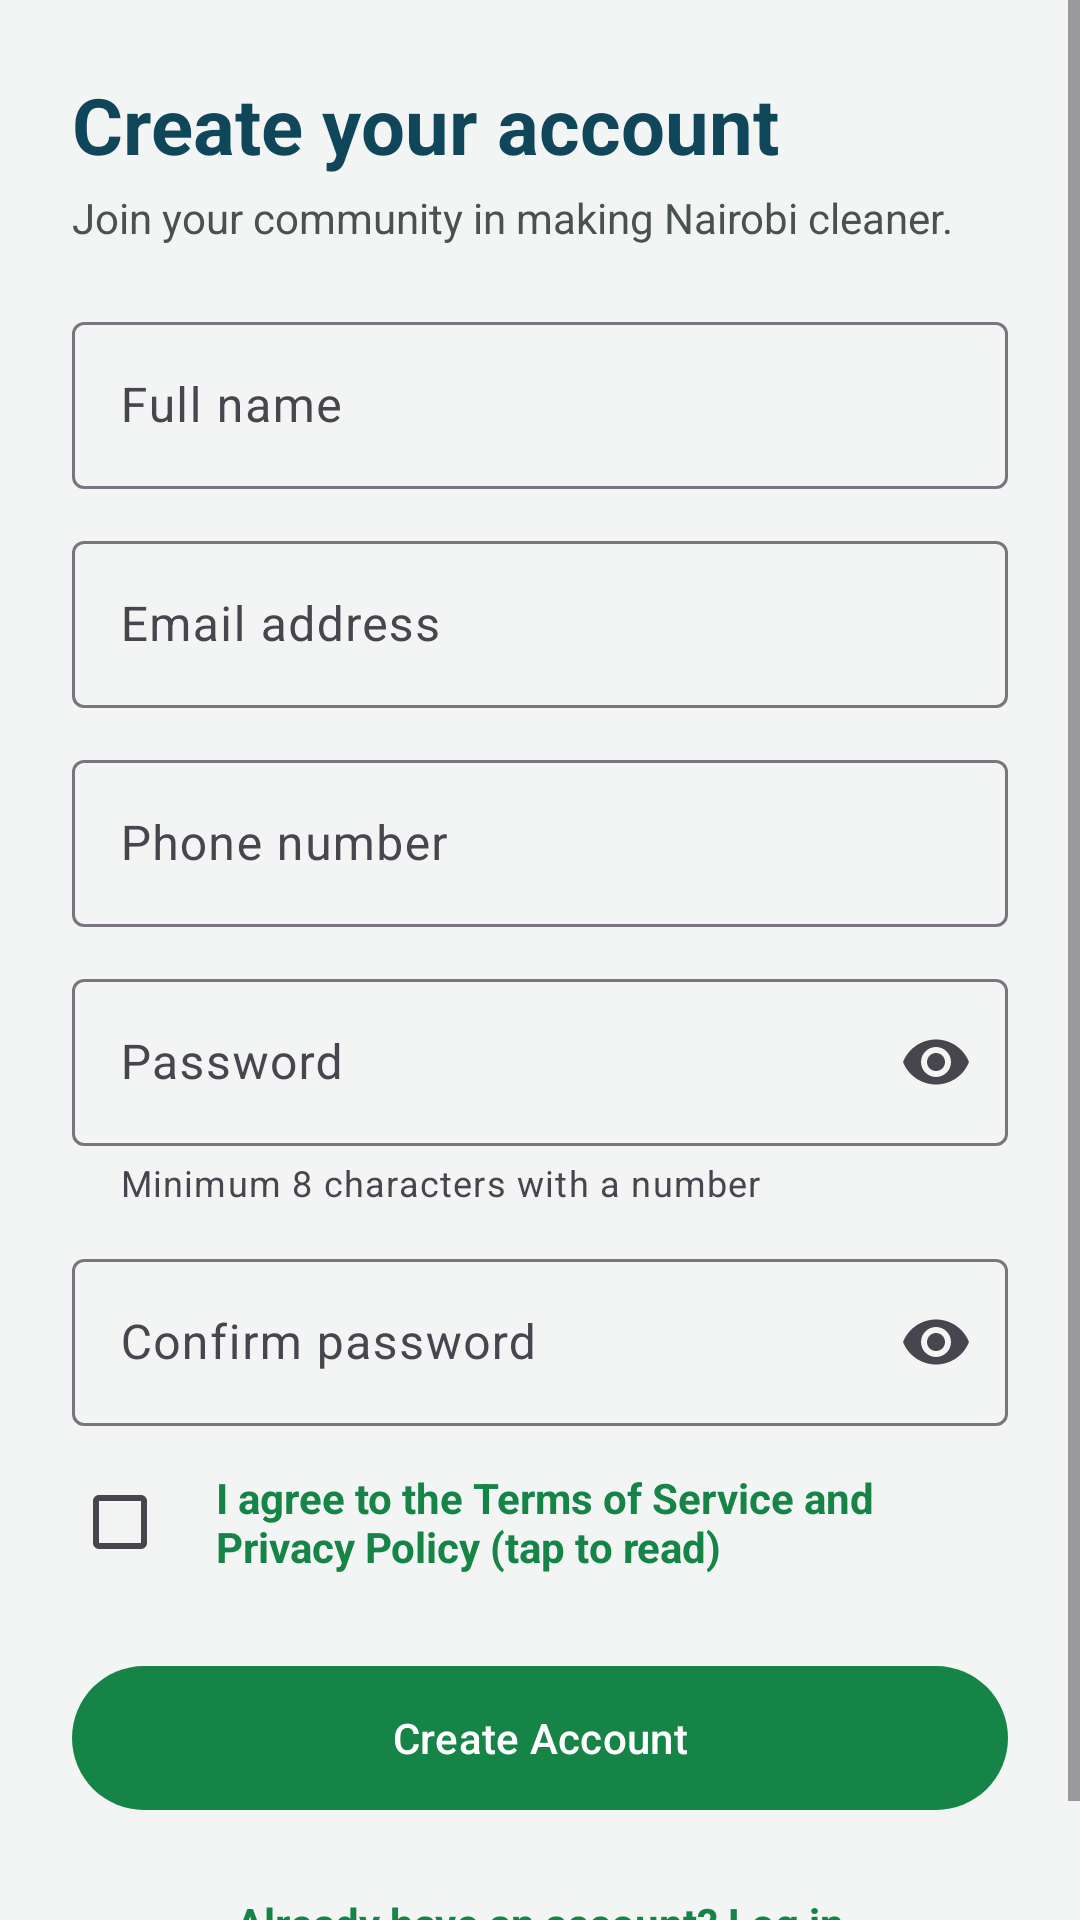

The Android layout XML behind this screen, and the referenced resources:
<!-- AndroidManifest.xml: application theme Theme.CleanCityReporter -->
<!-- res/layout/fragment_sign_up.xml -->
<?xml version="1.0" encoding="utf-8"?>
<ScrollView xmlns:android="http://schemas.android.com/apk/res/android"
    xmlns:app="http://schemas.android.com/apk/res-auto"
    android:layout_width="match_parent"
    android:layout_height="match_parent"
    android:background="@color/neutral"
    android:fillViewport="true">

    <LinearLayout
        android:layout_width="match_parent"
        android:layout_height="wrap_content"
        android:orientation="vertical"
        android:padding="24dp">

        <TextView
            android:layout_width="wrap_content"
            android:layout_height="wrap_content"
            android:text="Create your account"
            android:textColor="@color/secondary"
            android:textSize="26sp"
            android:textStyle="bold" />

        <TextView
            android:layout_width="wrap_content"
            android:layout_height="wrap_content"
            android:layout_marginTop="4dp"
            android:text="Join your community in making Nairobi cleaner."
            android:textColor="#4A524E" />

        
        <com.google.android.material.textfield.TextInputLayout
            android:id="@+id/tilFullName"
            style="@style/Widget.Material3.TextInputLayout.OutlinedBox"
            android:layout_width="match_parent"
            android:layout_height="wrap_content"
            android:layout_marginTop="20dp"
            android:hint="Full name">

            <com.google.android.material.textfield.TextInputEditText
                android:id="@+id/etFullName"
                android:layout_width="match_parent"
                android:layout_height="wrap_content"
                android:inputType="textPersonName|textCapWords" />
        </com.google.android.material.textfield.TextInputLayout>

        
        <com.google.android.material.textfield.TextInputLayout
            android:id="@+id/tilEmail"
            style="@style/Widget.Material3.TextInputLayout.OutlinedBox"
            android:layout_width="match_parent"
            android:layout_height="wrap_content"
            android:layout_marginTop="12dp"
            android:hint="Email address">

            <com.google.android.material.textfield.TextInputEditText
                android:id="@+id/etEmail"
                android:layout_width="match_parent"
                android:layout_height="wrap_content"
                android:inputType="textEmailAddress" />
        </com.google.android.material.textfield.TextInputLayout>

        
        <com.google.android.material.textfield.TextInputLayout
            android:id="@+id/tilPhone"
            style="@style/Widget.Material3.TextInputLayout.OutlinedBox"
            android:layout_width="match_parent"
            android:layout_height="wrap_content"
            android:layout_marginTop="12dp"
            android:hint="Phone number"
            app:prefixText="+254 ">

            <com.google.android.material.textfield.TextInputEditText
                android:id="@+id/etPhone"
                android:layout_width="match_parent"
                android:layout_height="wrap_content"
                android:inputType="phone" />
        </com.google.android.material.textfield.TextInputLayout>

        
        <com.google.android.material.textfield.TextInputLayout
            android:id="@+id/tilPassword"
            style="@style/Widget.Material3.TextInputLayout.OutlinedBox"
            android:layout_width="match_parent"
            android:layout_height="wrap_content"
            android:layout_marginTop="12dp"
            android:hint="Password"
            app:endIconMode="password_toggle"
            app:helperText="Minimum 8 characters with a number">

            <com.google.android.material.textfield.TextInputEditText
                android:id="@+id/etPassword"
                android:layout_width="match_parent"
                android:layout_height="wrap_content"
                android:inputType="textPassword" />
        </com.google.android.material.textfield.TextInputLayout>

        
        <com.google.android.material.textfield.TextInputLayout
            android:id="@+id/tilConfirm"
            style="@style/Widget.Material3.TextInputLayout.OutlinedBox"
            android:layout_width="match_parent"
            android:layout_height="wrap_content"
            android:layout_marginTop="12dp"
            android:hint="Confirm password"
            app:endIconMode="password_toggle">

            <com.google.android.material.textfield.TextInputEditText
                android:id="@+id/etConfirm"
                android:layout_width="match_parent"
                android:layout_height="wrap_content"
                android:inputType="textPassword" />
        </com.google.android.material.textfield.TextInputLayout>

        
        <LinearLayout
            android:layout_width="match_parent"
            android:layout_height="wrap_content"
            android:layout_marginTop="8dp"
            android:gravity="center_vertical"
            android:orientation="horizontal">

            <CheckBox
                android:id="@+id/cbTerms"
                android:layout_width="wrap_content"
                android:layout_height="wrap_content" />

            <TextView
                android:id="@+id/tvTermsLink"
                android:layout_width="0dp"
                android:layout_height="wrap_content"
                android:layout_weight="1"
                android:gravity="center_vertical"
                android:minHeight="48dp"
                android:text="I agree to the Terms of Service and Privacy Policy (tap to read)"
                android:textColor="@color/primary"
                android:textStyle="bold" />
        </LinearLayout>

        <TextView
            android:id="@+id/tvTermsError"
            android:layout_width="wrap_content"
            android:layout_height="wrap_content"
            android:layout_marginStart="12dp"
            android:text="Please accept the terms to continue"
            android:textColor="#B3261E"
            android:textSize="12sp"
            android:visibility="gone" />

        <com.google.android.material.button.MaterialButton
            android:id="@+id/btnCreateAccount"
            android:layout_width="match_parent"
            android:layout_height="56dp"
            android:layout_marginTop="20dp"
            android:text="Create Account" />

        <TextView
            android:id="@+id/tvLoginLink"
            android:layout_width="match_parent"
            android:layout_height="wrap_content"
            android:layout_marginTop="16dp"
            android:gravity="center"
            android:padding="8dp"
            android:text="Already have an account? Log in"
            android:textColor="@color/primary"
            android:textStyle="bold" />
    </LinearLayout>
</ScrollView>
<!-- resources referenced by this layout -->
<resources>
  <color name="neutral">#F2F5F3</color>
  <color name="primary">#168447</color>
  <color name="secondary">#10465A</color>
  <style name="Theme.CleanCityReporter" parent="Base.Theme.CleanCityReporter" />
  <style name="Base.Theme.CleanCityReporter" parent="Theme.Material3.DayNight.NoActionBar">
          <item name="colorPrimary">@color/primary</item>
          <item name="colorOnPrimary">@android:color/white</item>
          <item name="colorSecondary">@color/secondary</item>
          <item name="colorOnSecondary">@android:color/white</item>
          <item name="colorTertiary">@color/tertiary</item>
          <item name="colorOnTertiary">@android:color/white</item>
      </style>
  <color name="tertiary">#0D6EFD</color>
</resources>
